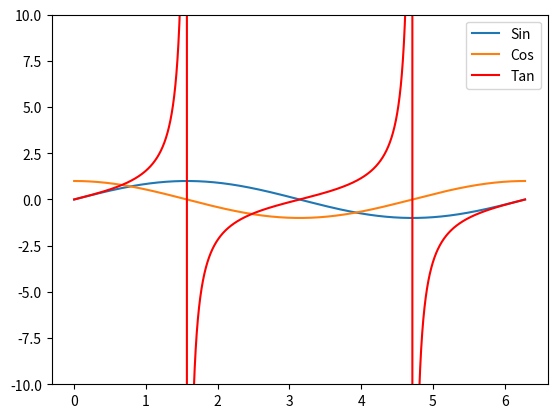

Recreate this plot in Python.
import matplotlib.pyplot as plt
import numpy as np

x = np.arange(0, 2*np.pi, 0.0001*np.pi)

plt.plot(x, np.sin(x), label = 'Sin')
plt.plot(x, np.cos(x), label = 'Cos')
plt.plot(x, np.tan(x), label = "Tan", color = "red")
plt.ylim(-10,10)
plt.legend()

plt.show()

#for line4, it is not a curve, just a pattern of ten thousands of points. People can try 'np. linspace' to improve their words
